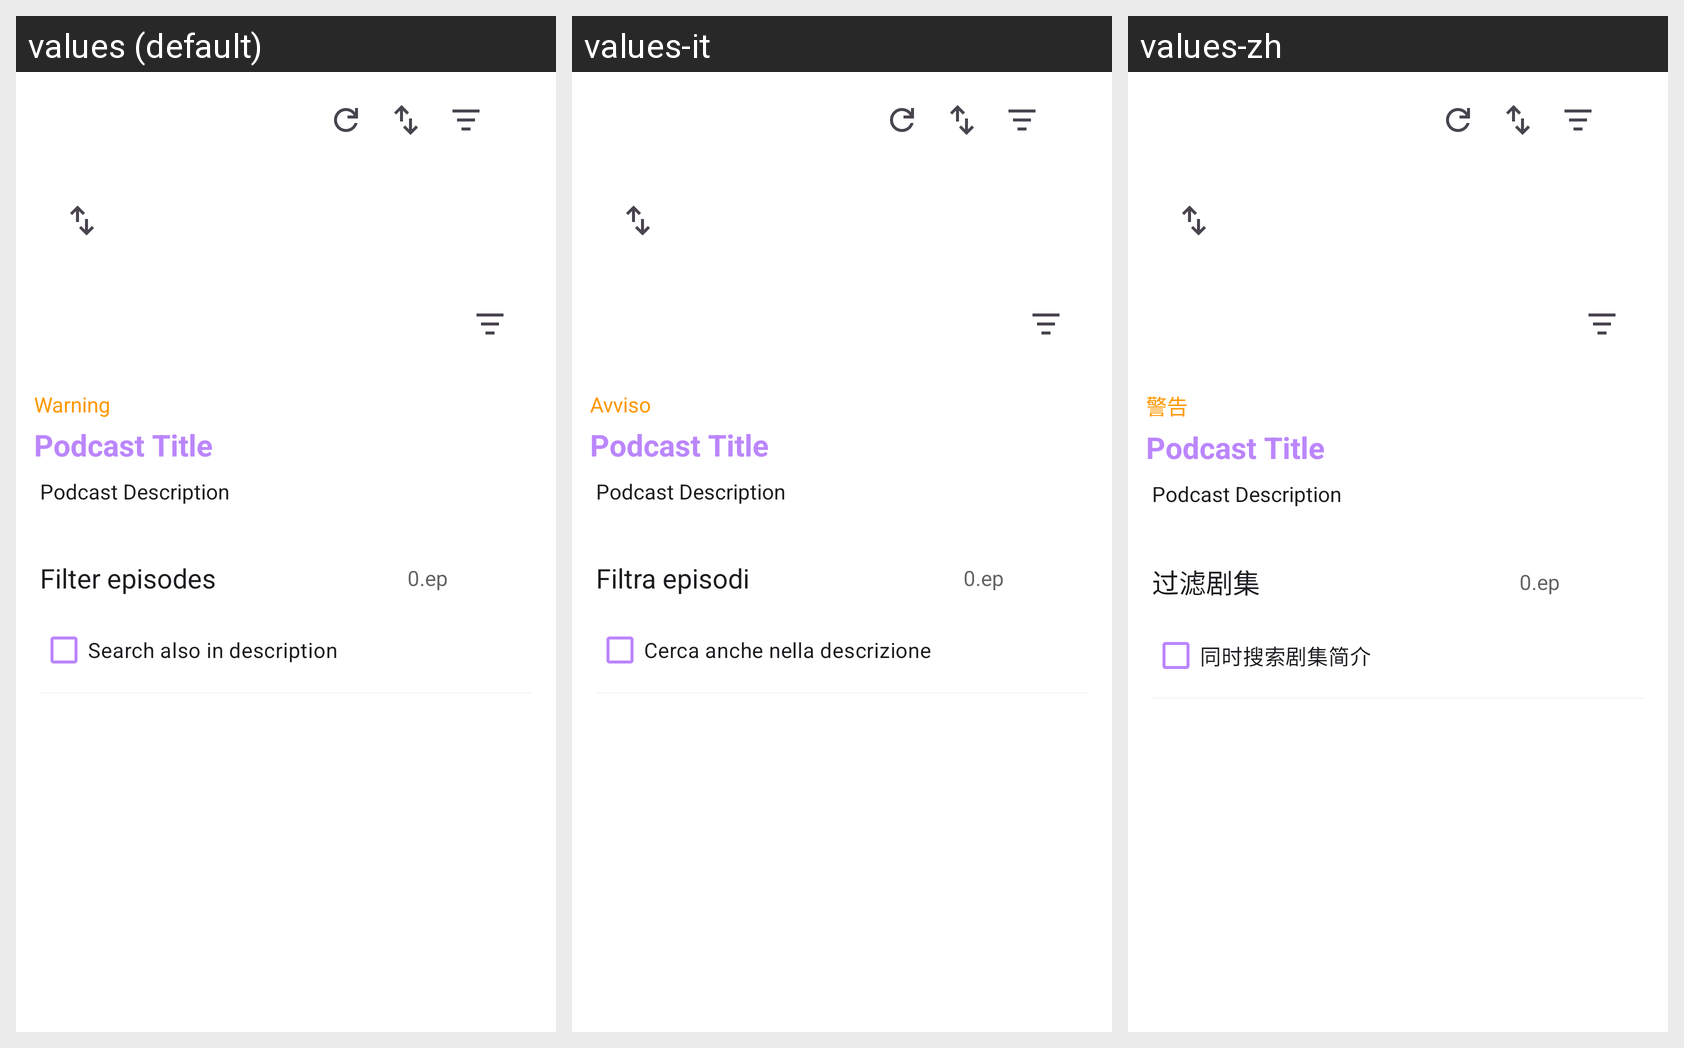

Translations of the strings shown on this Android screen, per locale in the grid:
Android screen res/layout/activity_podcast_detail.xml rendered under 3 locales, left to right: values (default), values-it, values-zh. Device: Nexus 5 (rendered at 1080×1920; each locale shown at half size, 540×960, under a caption strip naming it); theme Theme.BookPlayer.
Other locales in the repository, not shown: values-ar, values-de, values-es, values-hi, values-pt, values-ru.
Strings drawn on this screen, with the default value and each locale's value (text and hints the layout hard-codes, and strings that could not be matched under every locale, appear in the picture but are not listed):

Warning
  values: Warning
  values-it: Avviso
  values-zh: 警告

Filter_episodes
  values: Filter episodes
  values-it: Filtra episodi
  values-zh: 过滤剧集

Search_also_in_episode_description
  values: Search also in description
  values-it: Cerca anche nella descrizione
  values-zh: 同时搜索剧集简介
